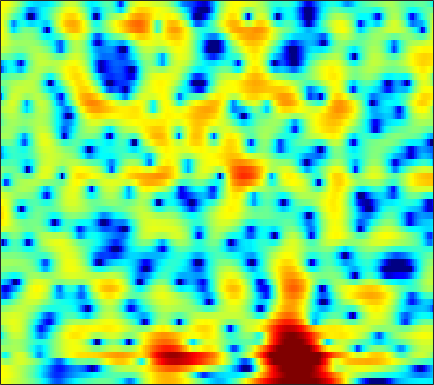

The file beside this chart, header and first rows:
4.1543, 4.0111, 3.7804, 3.5174, 3.3039, 3.0013, 2.6834, 2.4354, 2.0912, 1.7264, 1.3432, 1.0325, 0.57323, 0.069174, -0.3341, -0.92725, -1.5933, -2.1538, -2.9885, -3.9382, -5.0181, -5.9149, -7.2025, -8.5298
4.542, 4.434, 4.243, 4, 3.787, 3.463, 3.093, 2.787, 2.336, 1.835, 1.281, 0.8275, 0.1692, -0.5542, -1.144, -1.999, -2.94, -3.703, -4.801, -5.987, -7.242, -8.214, -9.5, -10.68
4.689, 4.438, 4.106, 3.779, 3.536, 3.213, 2.885, 2.625, 2.256, 1.848, 1.385, 0.9962, 0.4161, -0.235, -0.7756, -1.571, -2.456, -3.178, -4.218, -5.346, -6.547, -7.485, -8.785, -10.12
2.353, 1.562, 0.9704, 0.9903, 1.298, 1.857, 2.389, 2.7, 2.959, 3.034, 2.915, 2.704, 2.287, 1.738, 1.255, 0.537, -0.2323, -0.8317, -1.651, -2.5, -3.391, -4.109, -5.202, -6.481
-1.698, -3.569, -4.176, -2.45, -0.8667, 0.8709, 2.065, 2.643, 3.05, 3.073, 2.726, 2.228, 1.236, -0.1583, -1.507, -3.744, -6.397, -8.214, -8.912, -7.352, -5.299, -3.964, -2.519, -1.403
1.149, 1.022, 0.9643, 1.029, 1.131, 1.292, 1.402, 1.408, 1.28, 0.9677, 0.4437, -0.08817, -0.9866, -2.104, -3.065, -4.416, -5.665, -6.309, -6.447, -5.744, -4.599, -3.677, -2.478, -1.385
-1.064, -0.6498, -0.1002, 0.3981, 0.7045, 1.002, 1.158, 1.181, 1.064, 0.7849, 0.3661, -0.03556, -0.6698, -1.376, -1.913, -2.591, -3.148, -3.45, -3.638, -3.541, -3.159, -2.719, -1.982, -1.163
-4.543, -2.621, -0.7192, 0.638, 1.376, 2.047, 2.408, 2.505, 2.405, 2.063, 1.476, 0.8715, -0.1589, -1.454, -2.602, -4.364, -6.327, -7.812, -9.276, -9.277, -7.864, -6.457, -4.567, -2.837
-0.5622, 0.3578, 1.448, 2.313, 2.803, 3.243, 3.441, 3.436, 3.209, 2.733, 1.989, 1.248, 0.004915, -1.569, -2.997, -5.277, -7.975, -10.22, -12.77, -13.04, -11.26, -9.646, -7.657, -5.841
2.363, 2.634, 2.984, 3.279, 3.446, 3.582, 3.583, 3.483, 3.203, 2.751, 2.112, 1.509, 0.536, -0.6426, -1.667, -3.175, -4.801, -6.081, -7.894, -9.863, -12.03, -13.66, -14.84, -13.35
2.237, 2.42, 2.654, 2.865, 2.992, 3.111, 3.152, 3.12, 2.982, 2.73, 2.347, 1.971, 1.334, 0.5449, -0.1489, -1.224, -2.462, -3.497, -5.074, -6.902, -8.936, -10.38, -11.53, -10.96
0.003262, 0.2569, 0.5961, 0.942, 1.198, 1.515, 1.798, 1.978, 2.165, 2.268, 2.269, 2.191, 1.985, 1.675, 1.365, 0.8297, 0.1829, -0.3538, -1.106, -1.872, -2.598, -3.067, -3.536, -3.8
-3.801, -3.598, -3.21, -2.664, -2.15, -1.385, -0.5773, 0.01804, 0.7506, 1.379, 1.899, 2.206, 2.502, 2.648, 2.666, 2.571, 2.329, 2.052, 1.594, 1.039, 0.398, -0.1255, -0.8554, -1.594
-10.03, -11.25, -11.77, -10.28, -8.553, -6.264, -4.263, -2.963, -1.423, -0.07092, 1.12, 1.897, 2.759, 3.393, 3.724, 4.002, 4.071, 3.966, 3.624, 3.046, 2.229, 1.434, 0.1108, -1.555
-11.33, -13.7, -15.43, -13.94, -12.28, -10.56, -9.108, -7.884, -5.85, -3.537, -1.331, 0.1113, 1.717, 2.963, 3.666, 4.301, 4.637, 4.712, 4.558, 4.119, 3.391, 2.63, 1.275, -0.5539
-5.473, -6.192, -7.247, -8.544, -9.815, -12.54, -18.23, -23.83, -14.05, -7.967, -4.186, -2.133, -0.1234, 1.329, 2.139, 2.875, 3.275, 3.414, 3.416, 3.237, 2.901, 2.568, 2.034, 1.438
-1.905, -2.215, -2.712, -3.283, -3.741, -4.286, -4.538, -4.426, -3.836, -2.827, -1.698, -0.9052, -0.004234, 0.637, 0.9292, 1.122, 1.106, 0.9588, 0.6743, 0.387, 0.1916, 0.1597, 0.2837, 0.5596
0.5101, 0.4635, 0.3638, 0.2471, 0.1499, 0.05982, 0.02819, 0.04672, 0.1467, 0.3092, 0.4571, 0.5365, 0.5523, 0.4112, 0.1239, -0.4868, -1.403, -2.37, -4.053, -6.042, -7.544, -7.412, -5.586, -3.318
1.045, 1.08, 1.086, 1.065, 1.045, 1.011, 0.9609, 0.9187, 0.8552, 0.7527, 0.6107, 0.4568, 0.1577, -0.2604, -0.6688, -1.453, -2.577, -3.691, -5.714, -8.465, -11.14, -10.91, -7.711, -4.498
-0.0717, -0.09688, -0.1124, -0.1015, -0.07835, -0.07099, -0.1053, -0.1638, -0.3124, -0.5292, -0.7732, -0.9657, -1.218, -1.462, -1.599, -1.812, -2.053, -2.23, -2.449, -2.58, -2.47, -2.178, -1.498, -0.6037
-2.797, -3.08, -3.022, -2.612, -2.245, -1.845, -1.659, -1.703, -2.019, -2.573, -3.298, -3.827, -4.275, -4.248, -3.926, -3.153, -2.271, -1.655, -0.8922, -0.2225, 0.3855, 0.8156, 1.369, 1.9
-11.67, -16.96, -10.91, -6.176, -4.155, -2.574, -1.903, -1.904, -2.503, -3.889, -6.36, -9.349, -16.14, -15.74, -10.19, -5.721, -2.885, -1.397, 0.06496, 1.135, 1.917, 2.374, 2.841, 3.19
-1.782, -2.468, -2.292, -1.45, -0.7868, -0.1468, 0.08186, -0.02005, -0.5174, -1.444, -2.658, -3.68, -4.635, -4.558, -3.831, -2.334, -0.9662, -0.1073, 0.7712, 1.346, 1.666, 1.772, 1.793, 1.74
3.471, 3.066, 2.643, 2.328, 2.134, 1.856, 1.533, 1.259, 0.8221, 0.3816, -0.04349, -0.2974, -0.5275, -0.5414, -0.4625, -0.2685, -0.07572, 0.006733, -0.03498, -0.329, -0.9235, -1.597, -2.755, -4.067
5.221, 4.793, 4.157, 3.488, 2.961, 2.214, 1.468, 0.9211, 0.272, -0.2089, -0.522, -0.5933, -0.602, -0.492, -0.3672, -0.3112, -0.324, -0.4451, -0.8349, -1.534, -2.658, -3.893, -6.296, -10.23
5.862, 5.367, 4.554, 3.552, 2.654, 1.282, -0.3213, -1.619, -3.247, -4.366, -4.463, -3.97, -2.957, -2.027, -1.437, -0.8828, -0.5789, -0.5258, -0.678, -1.055, -1.648, -2.213, -3.093, -3.926
5.521, 5.052, 4.225, 3.092, 2.017, 0.1834, -2.299, -4.831, -10.08, -22.88, -15.08, -9.541, -5.759, -3.508, -2.49, -1.548, -1.07, -0.9177, -0.8817, -1.001, -1.176, -1.288, -1.363, -1.306
4.522, 4.205, 3.595, 2.791, 2.052, 0.8766, -0.4681, -1.565, -2.895, -3.799, -3.876, -3.512, -2.79, -2.158, -1.788, -1.603, -1.705, -1.948, -2.457, -3.05, -3.514, -3.637, -3.355, -2.667
3.373, 3.101, 2.66, 2.224, 1.893, 1.477, 1.082, 0.816, 0.5179, 0.2978, 0.1718, 0.07899, 0.03851, -0.1612, -0.3455, -0.8999, -1.764, -2.735, -4.621, -7.396, -11.35, -13.89, -11.34, -7.15
1.209, 0.4919, -0.2178, -0.4522, -0.3061, 0.1501, 0.6458, 0.9892, 1.305, 1.526, 1.621, 1.635, 1.557, 1.367, 1.092, 0.5707, -0.2407, -1.082, -2.591, -4.524, -6.556, -7.45, -6.727, -4.794
-2.651, -5.891, -11.81, -10.5, -6.516, -3.083, -0.9899, 0.008063, 0.8529, 1.311, 1.524, 1.634, 1.641, 1.718, 1.705, 1.75, 1.649, 1.542, 1.27, 0.8881, 0.5265, 0.3056, 0.09271, -0.04114
-0.5554, -2.162, -3.751, -3.864, -2.986, -1.655, -0.6061, -0.1706, 0.03339, -0.2426, -0.8163, -1.34, -1.659, -1.373, -0.6283, 0.4932, 1.606, 2.265, 2.919, 3.295, 3.398, 3.313, 2.938, 2.201
0.4471, 0.01402, -0.3169, -0.4974, -0.5363, -0.5796, -0.7606, -1.1, -1.92, -3.445, -6.122, -9.561, -20.02, -14.8, -8.243, -3.613, -0.7893, 0.6681, 2.037, 2.927, 3.405, 3.533, 3.405, 2.942
-2.908, -2.693, -2.369, -2.054, -1.923, -1.851, -2.008, -2.26, -2.888, -3.742, -4.765, -5.542, -6.002, -5.522, -4.469, -2.802, -1.121, -0.03866, 1.137, 2, 2.571, 2.815, 2.937, 2.853
-8.846, -6.899, -5.11, -3.911, -3.321, -2.873, -2.709, -2.738, -2.888, -3.112, -3.224, -3.269, -3.047, -2.567, -1.968, -1.128, -0.1857, 0.4683, 1.292, 1.942, 2.408, 2.639, 2.789, 2.781
-7.705, -6.046, -4.341, -3.264, -2.768, -2.502, -2.57, -2.816, -3.251, -3.726, -4.045, -3.952, -3.498, -2.551, -1.773, -0.5933, 0.4558, 1.177, 1.943, 2.514, 2.878, 3.02, 3.03, 2.856
-1.258, -1.01, -0.6706, -0.4855, -0.5228, -0.86, -1.626, -2.517, -4.314, -6.876, -10.19, -11.31, -8.515, -4.965, -2.821, -0.5959, 1.031, 1.975, 2.859, 3.411, 3.654, 3.633, 3.359, 2.809
1.163, 1.274, 1.338, 1.271, 1.076, 0.5928, -0.2399, -1.148, -2.8, -5.06, -7.466, -8.114, -6.394, -3.584, -1.757, 0.1933, 1.637, 2.39, 3.114, 3.476, 3.487, 3.272, 2.681, 1.713
0.04504, 0.4769, 0.8942, 1.107, 1.138, 0.9803, 0.6495, 0.2871, -0.2559, -0.7921, -1.13, -1.166, -0.8543, -0.2569, 0.2816, 1.021, 1.674, 2.046, 2.351, 2.403, 2.182, 1.834, 1.094, 0.01899
-1.482, -0.5578, 0.3283, 0.8834, 1.127, 1.233, 1.173, 1.043, 0.7987, 0.5792, 0.4142, 0.3383, 0.4212, 0.6162, 0.8599, 1.182, 1.494, 1.689, 1.78, 1.679, 1.364, 0.9734, 0.2218, -0.7825
-0.552, 0.241, 1.026, 1.536, 1.75, 1.833, 1.678, 1.442, 0.9724, 0.4274, -0.09212, -0.3862, -0.4924, -0.2807, 0.09786, 0.653, 1.158, 1.469, 1.68, 1.666, 1.392, 0.9997, 0.2546, -0.7321
1.303, 1.673, 2.176, 2.551, 2.698, 2.677, 2.316, 1.774, 0.6689, -1.042, -3.32, -5.01, -6.164, -4.538, -2.857, -0.7477, 0.7199, 1.428, 2.004, 2.15, 1.909, 1.501, 0.6817, -0.4187
-0.2272, 0.4203, 1.469, 2.398, 2.885, 3.169, 3.017, 2.562, 1.404, -0.4825, -3.415, -6.24, -8.586, -5.506, -2.818, -0.3229, 1.274, 2.013, 2.497, 2.489, 2.079, 1.537, 0.4831, -0.9822
-9.967, -5.112, -1.612, 0.5293, 1.582, 2.434, 2.804, 2.831, 2.552, 2.045, 1.446, 1.028, 0.7816, 0.9425, 1.239, 1.64, 1.925, 1.968, 1.75, 1.237, 0.4469, -0.3068, -1.494, -2.935
-3.252, -2.43, -1.06, 0.1316, 0.8651, 1.608, 2.098, 2.321, 2.498, 2.518, 2.475, 2.406, 2.329, 2.232, 2.099, 1.876, 1.446, 0.9446, 0.01996, -1.226, -2.784, -4.056, -5.573, -6.398
-0.317, -0.3221, -0.06928, 0.3144, 0.6196, 1.015, 1.346, 1.538, 1.753, 1.926, 2.07, 2.188, 2.277, 2.264, 2.167, 1.866, 1.287, 0.6109, -0.6679, -2.606, -5.476, -8.76, -16.98, -20.04
-2.017, -2.046, -1.804, -1.381, -1.1, -0.8441, -0.7319, -0.6983, -0.6679, -0.4592, -0.06469, 0.3336, 0.9003, 1.405, 1.69, 1.806, 1.657, 1.349, 0.5922, -0.5123, -1.944, -3.112, -4.359, -4.497
-11.84, -9.41, -6.476, -4.772, -4.132, -4.02, -4.637, -5.505, -6.904, -7.543, -6.238, -4.638, -2.434, -0.7119, 0.2334, 1.136, 1.644, 1.814, 1.791, 1.584, 1.256, 1.031, 0.8302, 0.8363
-7.887, -7.057, -5.479, -4.441, -4.166, -4.537, -5.822, -7.592, -11.42, -15.83, -11.36, -7.474, -3.909, -1.571, -0.3247, 0.8757, 1.658, 2.023, 2.297, 2.363, 2.302, 2.206, 2.058, 1.919
-0.1426, -0.4227, -0.6879, -0.8912, -1.103, -1.528, -2.115, -2.609, -3.173, -3.273, -2.768, -2.064, -1.034, -0.004351, 0.6898, 1.38, 1.842, 2.052, 2.173, 2.094, 1.878, 1.612, 1.157, 0.6035
2.761, 2.389, 1.94, 1.516, 1.215, 0.8441, 0.5166, 0.3282, 0.1503, 0.1101, 0.2407, 0.3958, 0.6862, 0.9938, 1.165, 1.334, 1.373, 1.319, 1.107, 0.7687, 0.2612, -0.2312, -1.089, -2.231
3.773, 3.381, 2.866, 2.337, 1.963, 1.527, 1.192, 1.018, 0.9062, 0.8657, 0.8671, 0.8916, 0.9416, 0.9147, 0.8199, 0.6398, 0.3505, 0.04612, -0.4689, -1.058, -1.726, -2.245, -3.008, -3.94
4.25, 3.779, 2.962, 2.027, 1.329, 0.5503, 0.08823, -0.02829, 0.07682, 0.3193, 0.528, 0.646, 0.6518, 0.5143, 0.3508, -0.06059, -0.663, -1.273, -2.237, -3.411, -4.495, -5.046, -5.137, -4.66
4.616, 3.916, 2.381, 0.1593, -1.986, -5.067, -6.132, -4.978, -3.061, -1.639, -0.8006, -0.5246, -0.4753, -0.6055, -0.7852, -1.199, -1.849, -2.602, -4.144, -6.711, -11.45, -18.08, -14.08, -7.093
4.195, 3.46, 1.832, -0.6786, -3.276, -7.572, -9.243, -7.414, -5.034, -3.887, -3.721, -4.091, -4.895, -5.713, -6.069, -5.847, -5.352, -5.057, -5.16, -5.706, -6.395, -6.574, -5.518, -3.34
4.048, 3.589, 2.703, 1.518, 0.5401, -0.6982, -1.701, -2.291, -3.015, -4.025, -5.672, -7.532, -11.45, -19.8, -28.39, -14.68, -9.899, -7.889, -6.125, -4.994, -4.083, -3.414, -2.408, -1.234
4.336, 4.093, 3.622, 2.994, 2.441, 1.623, 0.7178, -0.02706, -1.165, -2.475, -4.055, -5.341, -7.31, -8.915, -9.502, -9.057, -7.949, -7.019, -5.922, -5.003, -4.191, -3.586, -2.765, -1.881
4.374, 4.335, 4.153, 3.843, 3.508, 2.933, 2.211, 1.581, 0.6129, -0.4758, -1.632, -2.529, -3.679, -4.679, -5.254, -5.742, -5.996, -6.034, -5.991, -5.834, -5.634, -5.443, -5.096, -4.568
